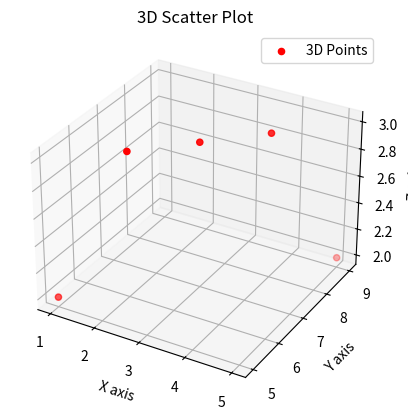

Reproduce this figure in Python.
from mpl_toolkits.mplot3d import Axes3D
import matplotlib.pyplot as plt
fig=plt.figure()
ax=fig.add_subplot(111,projection='3d')
x=[1,2,3,4,5]
y=[5,6,7,8,9]
z=[2,3,3,3,2]
ax.scatter(x,y,z,color='r',label='3D Points')
ax.set_xlabel('X axis')
ax.set_ylabel('Y axis')
ax.set_zlabel('Z axis')
plt.legend()
plt.title('3D Scatter Plot')
plt.show()
